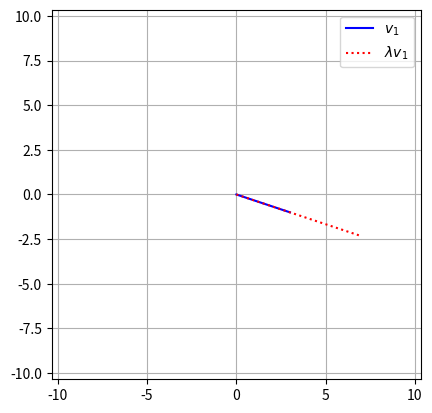

Recreate this plot in Python.
# -*- coding: utf-8 -*-
# Auto-generated from 'LA_vectors_vectScalarMult.ipynb' on 2025-08-08T15:22:58
# Source: code cells extracted; markdown preserved as comments.

# %% [markdown]
# #     COURSE: Linear algebra: theory and implementation
# ##    SECTION: Vectors
# ###      VIDEO: Vector-scalar multiplication
# 
# [redacted]
# ##### Course url: https://www.udemy.com/course/linear-algebra-theory-and-implementation/?couponCode=202110

# In [ ]
import numpy as np
import matplotlib.pyplot as plt
from mpl_toolkits.mplot3d import Axes3D

# In [ ]
# vector and scalar
v1 = np.array([ 3, -1 ])
l  = 2.3
v1m = v1*l # scalar-modulated

# plot them
plt.plot([0, v1[0]],[0, v1[1]],'b',label='$v_1$')
plt.plot([0, v1m[0]],[0, v1m[1]],'r:',label='$\lambda v_1$')

plt.legend()
plt.axis('square')
axlim = max([max(abs(v1)),max(abs(v1m))])*1.5 # dynamic axis lim
plt.axis((-axlim,axlim,-axlim,axlim))
plt.grid()
plt.show()

